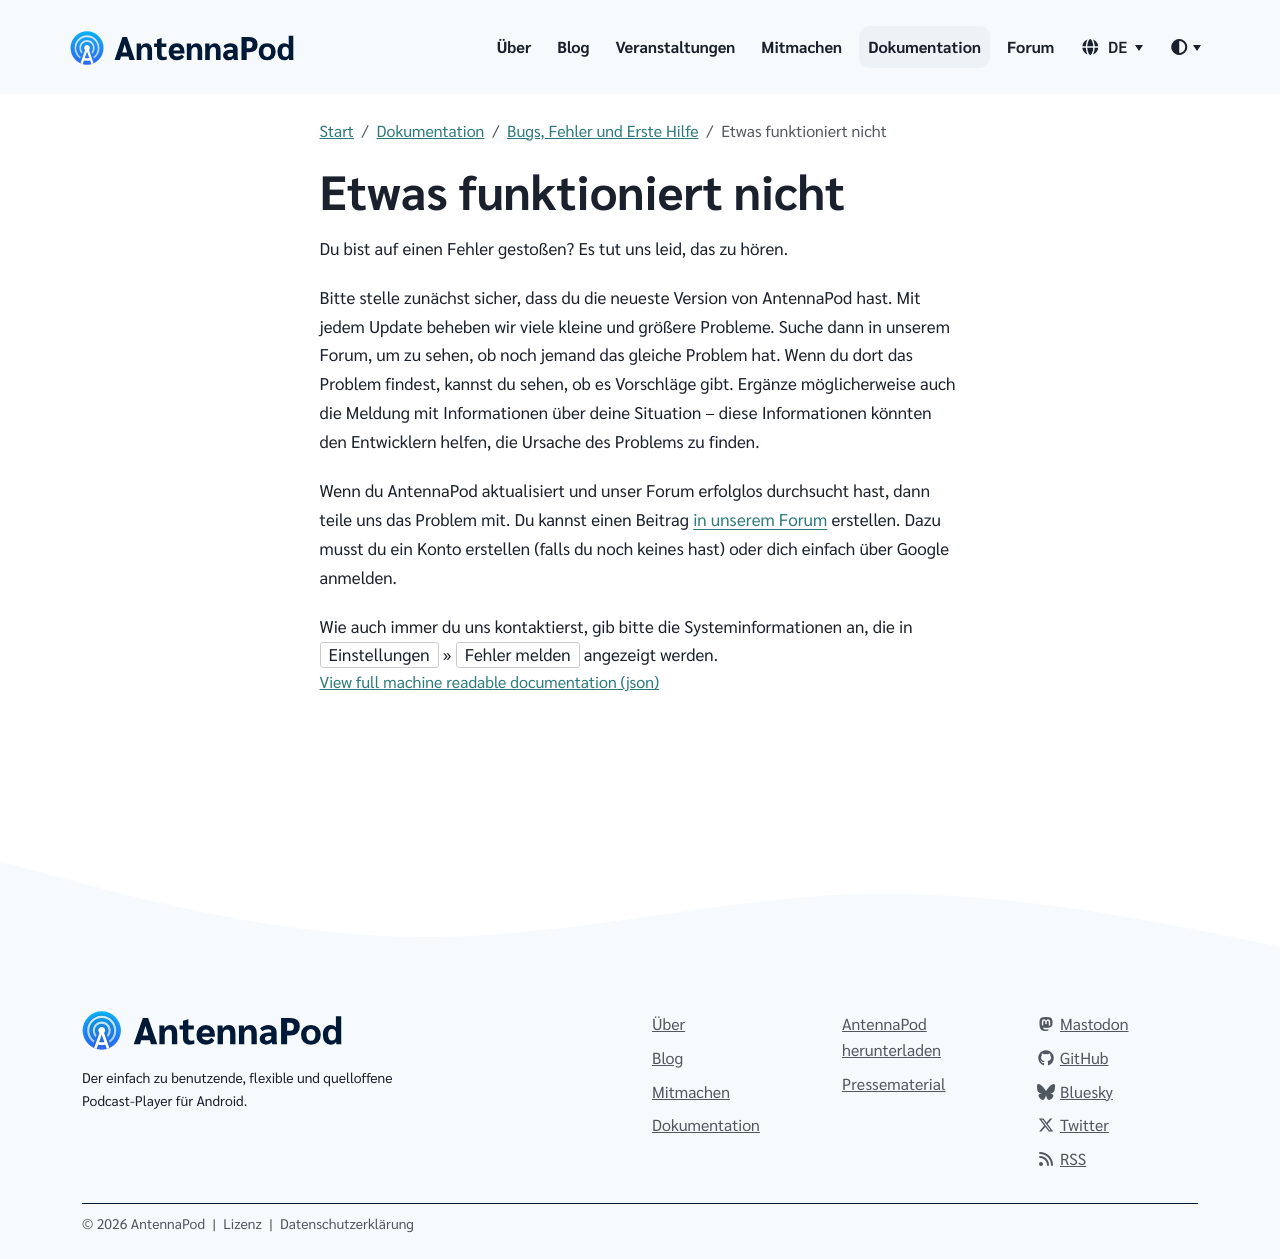

repository: AntennaPod/antennapod.github.io · page: de/documentation/bugs-first-aid/bug-report.html · generator: jekyll

Du bist auf einen Fehler gestoßen? Es tut uns leid, das zu hören.

Bitte stelle zunächst sicher, dass du die neueste Version von AntennaPod hast. Mit jedem Update beheben wir viele kleine und größere Probleme. Suche dann in unserem Forum, um zu sehen, ob noch jemand das gleiche Problem hat. Wenn du dort das Problem findest, kannst du sehen, ob es Vorschläge gibt. Ergänze möglicherweise auch die Meldung mit Informationen über deine Situation – diese Informationen könnten den Entwicklern helfen, die Ursache des Problems zu finden.

Wenn du AntennaPod aktualisiert und unser Forum erfolglos durchsucht hast, dann teile uns das Problem mit. Du kannst einen Beitrag [in unserem Forum](https://forum.antennapod.org/c/bug-report/9) erstellen. Dazu musst du ein Konto erstellen (falls du noch keines hast) oder dich einfach über Google anmelden.

Wie auch immer du uns kontaktierst, gib bitte die Systeminformationen an, die in `Einstellungen` » `Fehler melden` angezeigt werden.
